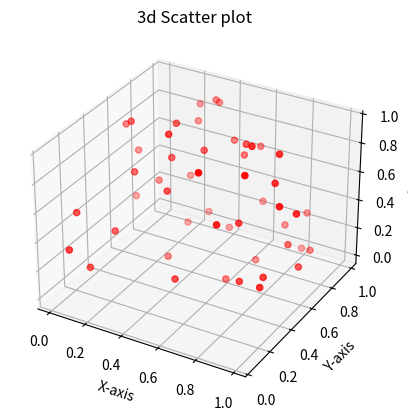

Reproduce this figure in Python.
import numpy as np 
import matplotlib.pyplot as plt
# d=np.random.rand(1000)
# plt.figure()
# plt.hist(d,bins=30,color='green',alpha=0.7)
# plt.xlabel("value")
# plt.ylabel("frequency")
# plt.title("histogram")
# plt.show()


# lables=["A","B","C"]
# size=[25,35,40]
# color=['gold','yellowgreen','lightcoral']
# plt.figure()
# plt.pie(size,labels=lables,colors=color,autopct='%1.1f%%')
# plt.title("pie chart")
# plt.show()


# d=[np.random.rand(100),np.random.rand(100)+1,np.random.rand(100)+2]
# plt.figure()
# plt.boxplot(d)
# plt.xlabel("category")
# plt.ylabel("values")
# plt.title("Box plot example")
# plt.show()


# fig,axs = plt.subplots(2,2)
# x=np.linspace(0,10,100)
# axs[0,0].plot(x,np.sin(x),'o')
# axs[0,0].set_title("sine")
# axs[0,1].plot(x,np.cos(x),'d')
# axs[0,1].set_title("cosine")
# axs[1,0].plot(x,np.tan(x),'p')
# axs[1,0].set_title("tangent")
# axs[1,1].plot(x,-np.sin(x),'g')
# axs[1,1].set_title("Negative Sine")
# plt.tight_layout()
# plt.show()




fig=plt.figure()
ax=fig.add_subplot(111,projection='3d')
x=np.random.rand(50)
y=np.random.rand(50)
z=np.random.rand(50)
ax.scatter(x,y,z,c='r',marker='o')
ax.set_xlabel("X-axis")
ax.set_ylabel("Y-axis")
ax.set_zlabel("z-lable")
plt.title("3d Scatter plot")
plt.show()